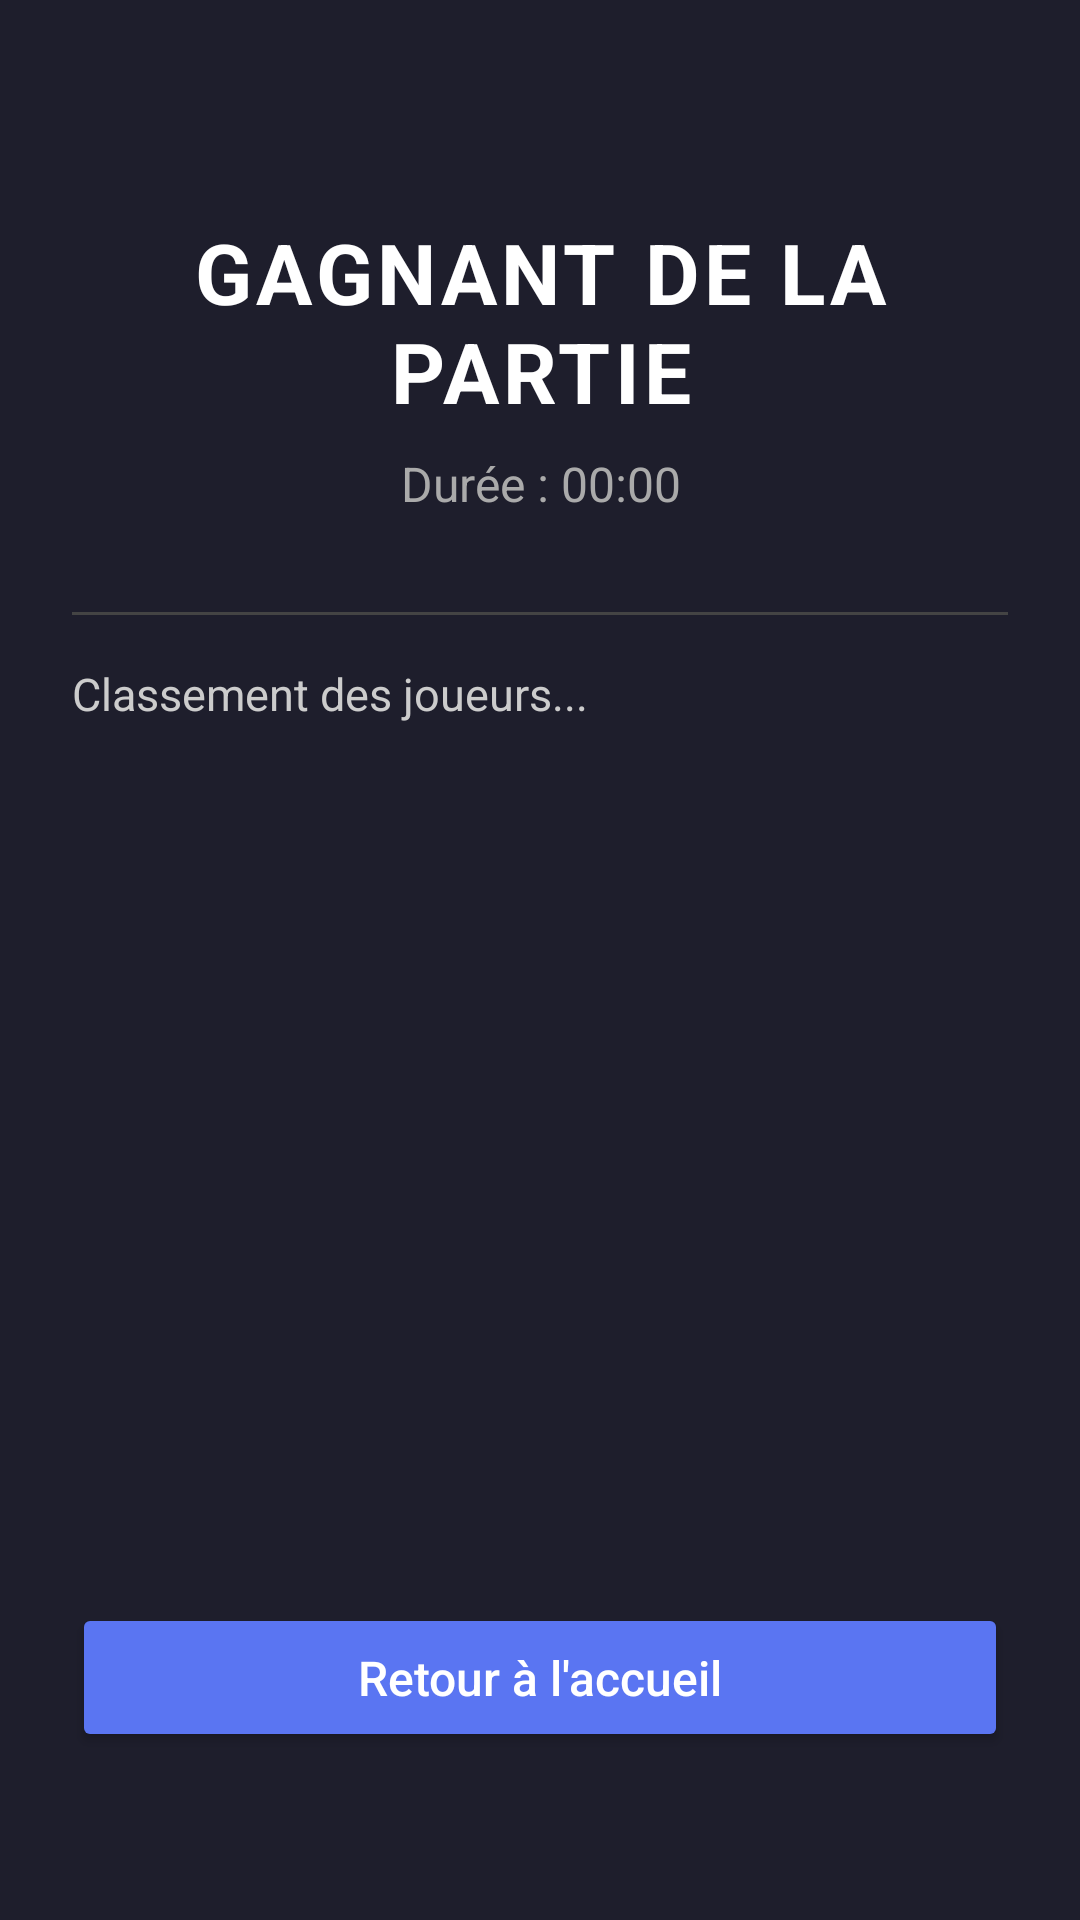

Write the Android layout XML for this screen, with the resource values it uses.
<!-- AndroidManifest.xml: application theme Theme.ChallengeMiniJeu -->
<!-- res/layout/activity_end_game.xml -->
<?xml version="1.0" encoding="utf-8"?>

<androidx.constraintlayout.widget.ConstraintLayout xmlns:android="http://schemas.android.com/apk/res/android"
    xmlns:app="http://schemas.android.com/apk/res-auto"
    android:layout_width="match_parent"
    android:layout_height="match_parent"
    android:background="#1E1E2C"
    android:padding="24dp">

    <TextView
        android:id="@+id/text_winner"
        android:layout_width="0dp"
        android:layout_height="wrap_content"
        android:text="GAGNANT DE LA PARTIE"
        android:textSize="28sp"
        android:textStyle="bold"
        android:textColor="#FFFFFF"
        android:letterSpacing="0.05"
        android:gravity="center"
        app:layout_constraintTop_toTopOf="parent"
        app:layout_constraintStart_toStartOf="parent"
        app:layout_constraintEnd_toEndOf="parent"
        android:layout_marginTop="48dp" />

    <TextView
        android:id="@+id/text_duration"
        android:layout_width="0dp"
        android:layout_height="wrap_content"
        android:text="Durée : 00:00"
        android:textSize="16sp"
        android:textColor="#AAAAAA"
        android:gravity="center"
        app:layout_constraintTop_toBottomOf="@id/text_winner"
        app:layout_constraintStart_toStartOf="parent"
        app:layout_constraintEnd_toEndOf="parent"
        android:layout_marginTop="8dp" />

    <View
        android:id="@+id/divider"
        android:layout_width="0dp"
        android:layout_height="1dp"
        android:background="#444444"
        app:layout_constraintTop_toBottomOf="@id/text_duration"
        app:layout_constraintStart_toStartOf="parent"
        app:layout_constraintEnd_toEndOf="parent"
        android:layout_marginTop="32dp" />

    <TextView
        android:id="@+id/text_ranking"
        android:layout_width="0dp"
        android:layout_height="0dp"
        android:text="Classement des joueurs..."
        android:textColor="#CCCCCC"
        android:textSize="15sp"
        android:lineSpacingExtra="6dp"
        android:gravity="start"
        android:paddingTop="16dp"
        android:paddingBottom="16dp"
        app:layout_constraintTop_toBottomOf="@id/divider"
        app:layout_constraintBottom_toTopOf="@id/button_return"
        app:layout_constraintStart_toStartOf="parent"
        app:layout_constraintEnd_toEndOf="parent" />

    <Button
        android:id="@+id/button_return"
        android:layout_width="0dp"
        android:layout_height="wrap_content"
        android:text="Retour à l'accueil"
        android:textAllCaps="false"
        android:textSize="16sp"
        android:textColor="#FFFFFF"
        android:backgroundTint="#5A75F2"
        android:elevation="4dp"
        android:padding="14dp"
        android:layout_marginTop="16dp"
        android:layout_marginBottom="32dp"
        app:layout_constraintBottom_toBottomOf="parent"
        app:layout_constraintStart_toStartOf="parent"
        app:layout_constraintEnd_toEndOf="parent" />

</androidx.constraintlayout.widget.ConstraintLayout>
<!-- resources referenced by this layout -->
<resources>
  <style name="Theme.ChallengeMiniJeu" parent="Base.Theme.ChallengeMiniJeu" />
  <style name="Base.Theme.ChallengeMiniJeu" parent="Theme.Material3.DayNight.NoActionBar">
          
          
      </style>
</resources>
